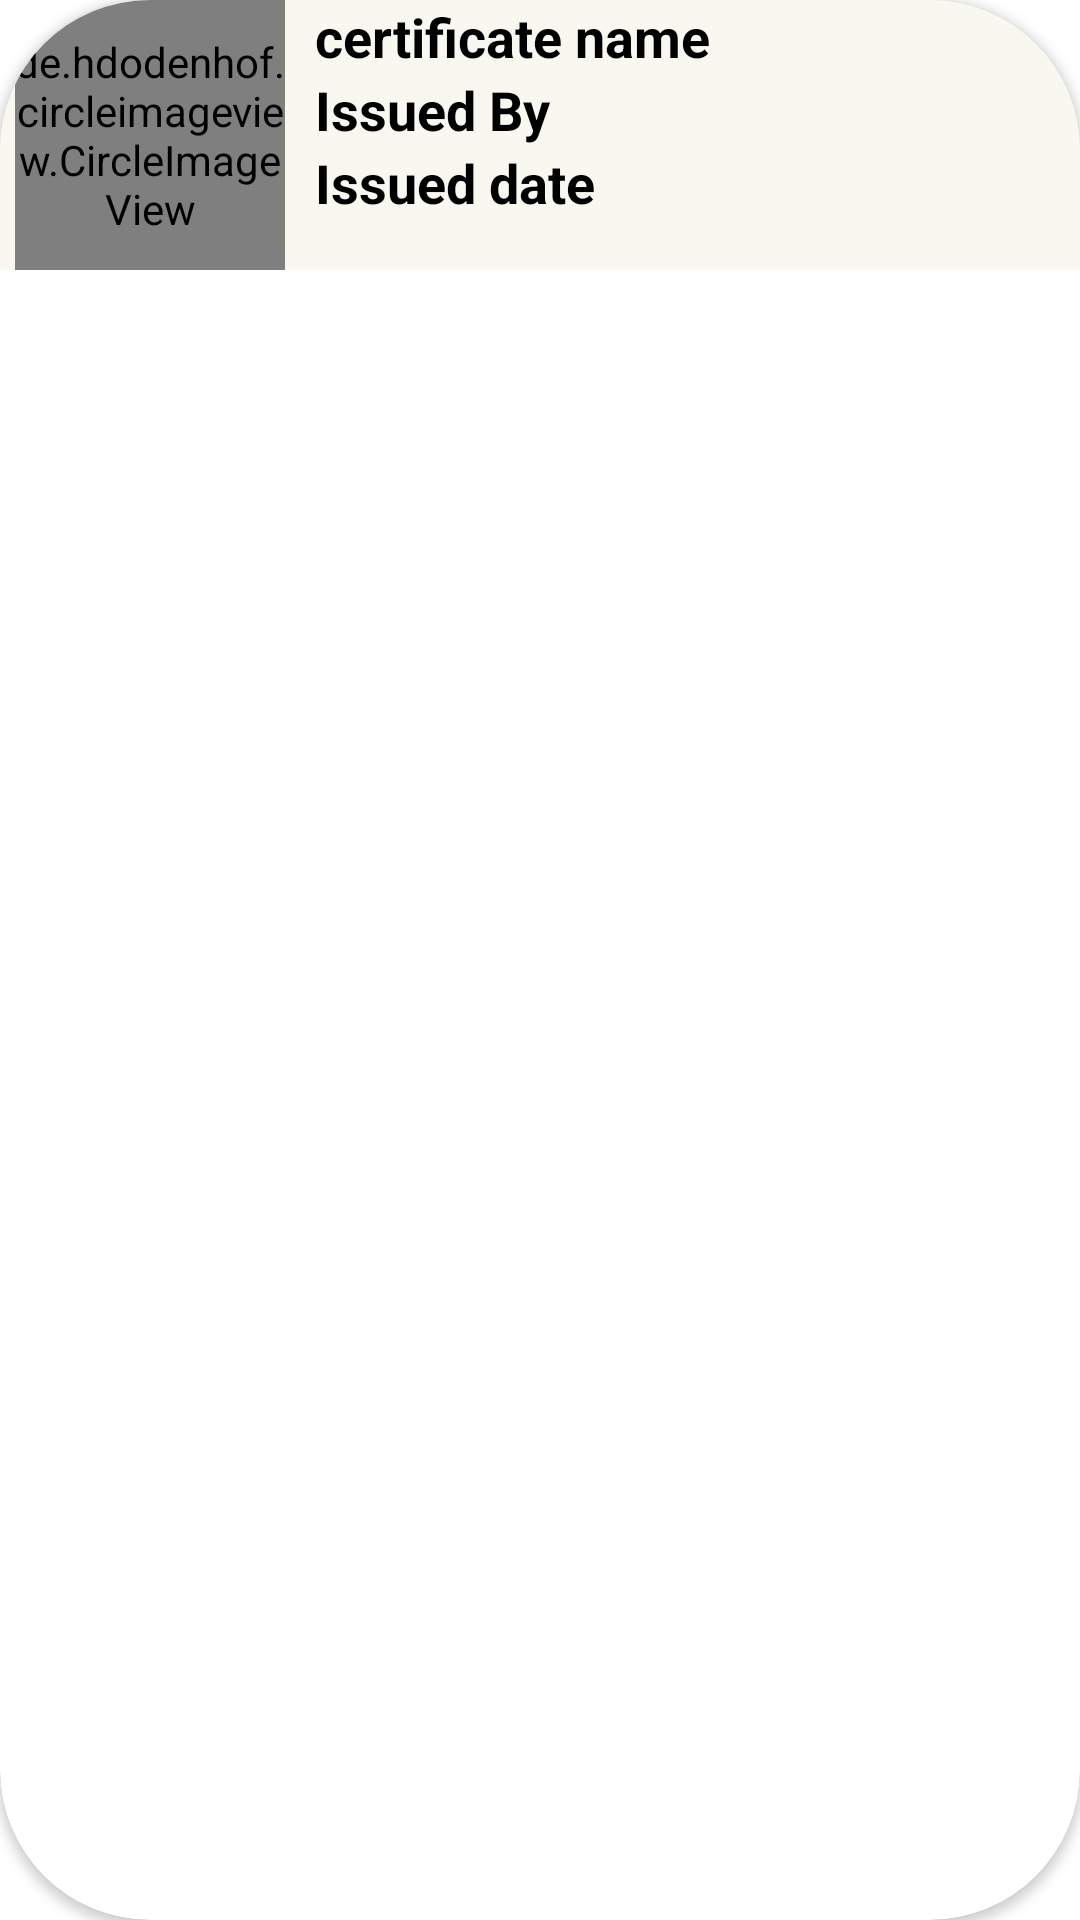

Write the Android layout XML for this screen, with the resource values it uses.
<!-- AndroidManifest.xml: application theme Theme.MyPortfolioApp -->
<!-- res/layout/certificates.xml -->
<?xml version="1.0" encoding="utf-8"?>
<androidx.cardview.widget.CardView xmlns:android="http://schemas.android.com/apk/res/android"
    android:layout_width="match_parent"
    android:layout_height="wrap_content"
    xmlns:app="http://schemas.android.com/apk/res-auto"
    app:cardCornerRadius="50dp"
    android:elevation="5dp"
    android:layout_margin="10dp">
    <LinearLayout
        android:layout_width="match_parent"
        android:layout_height="wrap_content"
        android:orientation="horizontal"
        android:background="#F8F7F0">
    <de.hdodenhof.circleimageview.CircleImageView
        android:id="@+id/cer_image"
        android:layout_width="90dp"
        android:layout_height="90dp"
        android:src="@drawable/cv"
        android:layout_marginStart="5dp">

    </de.hdodenhof.circleimageview.CircleImageView>
        <LinearLayout
            android:layout_width="match_parent"
            android:layout_height="wrap_content"
            android:orientation="vertical">

            <TextView
                android:id="@+id/cer_name"
                android:layout_width="match_parent"
                android:layout_height="wrap_content"
                android:text="certificate name"
                android:textSize="18dp"
                android:textStyle="bold"
                android:layout_marginStart="10dp"
                android:textColor="@color/black">

            </TextView>

            <TextView
                android:id="@+id/cer_id"
                android:layout_width="match_parent"
                android:layout_height="wrap_content"
                android:text="Issued By"
                android:textSize="18dp"
                android:textStyle="bold"
                android:layout_marginStart="10dp"
                android:textColor="@color/black">

            </TextView>

            <TextView
                android:id="@+id/cer_link"
                android:layout_width="match_parent"
                android:layout_height="wrap_content"
                android:text="Issued date"
                android:textSize="18dp"
                android:textStyle="bold"
                android:layout_marginStart="10dp"
                android:textColor="@color/black">

            </TextView>

        </LinearLayout>
</LinearLayout>

</androidx.cardview.widget.CardView>
<!-- resources referenced by this layout -->
<resources>
  <color name="black">#FF000000</color>
  <style name="Theme.MyPortfolioApp" parent="Theme.MaterialComponents.DayNight.DarkActionBar">
          
          <item name="colorPrimary">@color/cyan</item>
          <item name="colorPrimaryVariant">@color/cyan</item>
          <item name="colorOnPrimary">@color/white</item>
          
          <item name="colorSecondary">@color/teal_200</item>
          <item name="colorSecondaryVariant">@color/teal_700</item>
          <item name="colorOnSecondary">@color/black</item>
          
          <item name="android:statusBarColor">?attr/colorPrimaryVariant</item>
          
      </style>
  <color name="cyan">#00b7eb</color>
  <color name="white">#FFFFFFFF</color>
  <color name="teal_200">#FF03DAC5</color>
  <color name="teal_700">#FF018786</color>
</resources>
